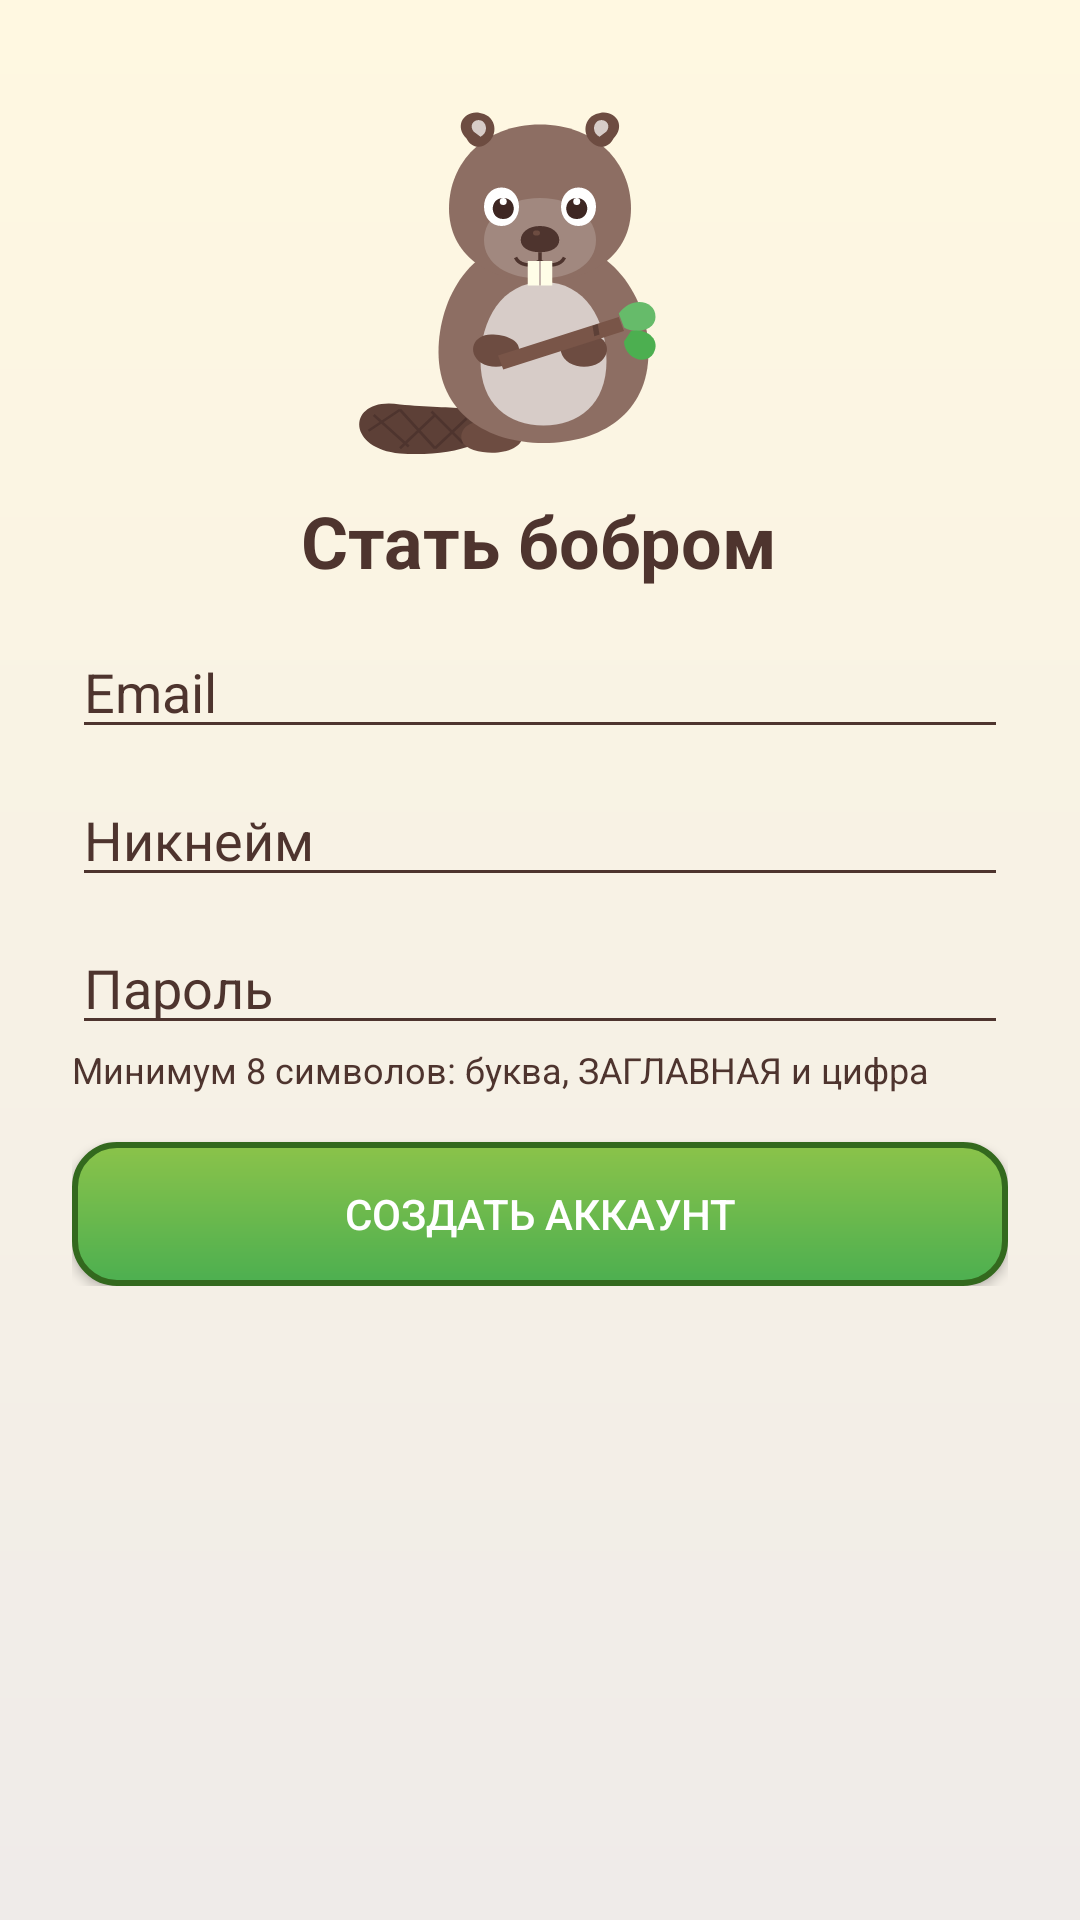

Here is an Android app screen rendered from its layout file. Give the layout XML and the strings, colors and styles it references.
<!-- AndroidManifest.xml: application theme Theme.BobrExam -->
<!-- res/layout/activity_register.xml -->
<?xml version="1.0" encoding="utf-8"?>
<ScrollView xmlns:android="http://schemas.android.com/apk/res/android"
    android:layout_width="match_parent" android:layout_height="match_parent" android:background="@drawable/bg_wood">
<LinearLayout android:layout_width="match_parent" android:layout_height="wrap_content"
    android:orientation="vertical" android:gravity="center" android:padding="24dp">
    <ImageView android:layout_width="140dp" android:layout_height="140dp" android:src="@drawable/ic_beaver"/>
    <TextView android:layout_width="wrap_content" android:layout_height="wrap_content" android:text="Стать бобром"
        android:textSize="24sp" android:textStyle="bold" android:textColor="@color/text_secondary" android:layout_marginBottom="12dp"/>
    <EditText android:id="@+id/etEmail" android:layout_width="match_parent" android:layout_height="wrap_content" android:hint="Email" android:inputType="textEmailAddress"/>
    <EditText android:id="@+id/etNick" android:layout_width="match_parent" android:layout_height="wrap_content" android:hint="Никнейм" android:layout_marginTop="8dp"/>
    <EditText android:id="@+id/etPass" android:layout_width="match_parent" android:layout_height="wrap_content" android:hint="Пароль" android:inputType="textPassword" android:layout_marginTop="8dp"/>
    <TextView android:layout_width="match_parent" android:layout_height="wrap_content" android:text="Минимум 8 символов: буква, ЗАГЛАВНАЯ и цифра" android:textSize="12sp" android:textColor="@color/text_secondary"/>
    <Button android:id="@+id/btnReg" android:layout_width="match_parent" android:layout_height="wrap_content" android:text="Создать аккаунт" android:textColor="#FFFFFF" android:background="@drawable/btn_leaf" android:layout_marginTop="16dp"/>
</LinearLayout>
</ScrollView>
<!-- resources referenced by this layout -->
<resources>
  <color name="text_secondary">#4E342E</color>
  <!-- drawable bg_wood (drawable) -->
  <?xml version="1.0" encoding="utf-8"?>
  <shape xmlns:android="http://schemas.android.com/apk/res/android" android:shape="rectangle">
      <gradient android:angle="270" android:startColor="#FFF8E1" android:endColor="#EFEBE9"/>
  </shape>
  <!-- drawable btn_leaf (drawable) -->
  <?xml version="1.0" encoding="utf-8"?>
  <shape xmlns:android="http://schemas.android.com/apk/res/android" android:shape="rectangle">
      <gradient android:angle="270" android:startColor="#8BC34A" android:endColor="#4CAF50"/>
      <corners android:radius="14dp"/>
      <stroke android:width="2dp" android:color="#33691E"/>
  </shape>
  <!-- drawable ic_beaver: vector/xml drawable (drawable, 4184 chars, omitted) -->
  <style name="Theme.BobrExam" parent="Theme.AppCompat.DayNight.NoActionBar">
          <item name="colorPrimary">@color/bark_dark</item>
          <item name="colorPrimaryDark">@color/bark_dark</item>
          <item name="colorAccent">@color/leaf_green</item>
          <item name="android:statusBarColor">@color/bg_app</item>
          <item name="android:windowBackground">@drawable/bg_wood</item>
          <item name="android:textColorPrimary">@color/text_primary</item>
          <item name="android:textColorSecondary">@color/text_secondary</item>
          <item name="android:editTextColor">@color/text_primary</item>
          <item name="android:textColorHint">@color/text_secondary</item>
      </style>
  <color name="bark_dark">#5D4037</color>
  <color name="leaf_green">#4CAF50</color>
  <color name="bg_app">#FFF8E1</color>
  <color name="text_primary">#1B1B1B</color>
</resources>
